Photos from the image-classification dataset "eye_dataset" in the GitHub repository aloksharma123/animal_eye_classifier. Its 3 classes are: cat, dog, wild animal.

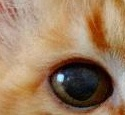
Label: cat

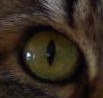
Label: cat

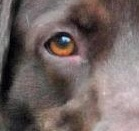
Label: dog

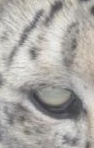
Label: wild animal

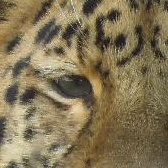
Label: wild animal

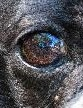
Label: dog
